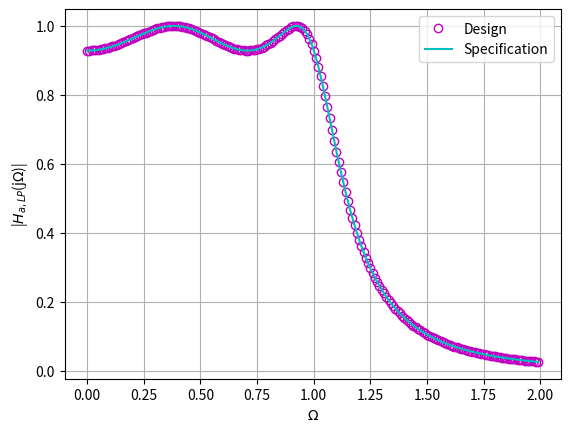

Here is the Python script that generated this plot:
import numpy as np
import matplotlib.pyplot as plt

epsilon = 0.4
N = 4

beta = ((np.sqrt(1 + epsilon**2) + 1) / epsilon) ** (1 / N)
r1 = (beta**2 - 1) / (2 * beta)
r2 = (beta**2 + 1) / (2 * beta)

def C_N(x) :
    return 8 * x**4 - 8 * x**2 + 1

def H_aLP(x) :
    return np.sqrt(1 / (1 + epsilon**2 * C_N(x)**2))

u = np.array([1])
for n in range(N // 2):
    phi = np.pi / 2 + (2 * n + 1) * np.pi / (2 * N)
    v = np.array([1, -2 * r1 * np.cos(phi), r1**2 * np.cos(phi)**2 + r2**2 * np.sin(phi)**2])
    p = np.convolve(v, u)
    u = p

G = np.abs(np.polyval(p, 1j)) / np.sqrt(1 + epsilon**2)

Omega = np.arange(0, 2, 0.01)
H_stable = np.abs(G / np.polyval(p, 1j * Omega))
plt.plot(Omega, H_stable, 'mo', fillstyle='none', label='Design')
plt.plot(Omega, H_aLP(Omega), 'c', label= 'Specification')
plt.grid()
plt.xlabel('$\\Omega$')
plt.ylabel('|$H_{a,LP}$(j$\\Omega$)|')
plt.legend()
plt.savefig('fig2.png')
plt.show()
